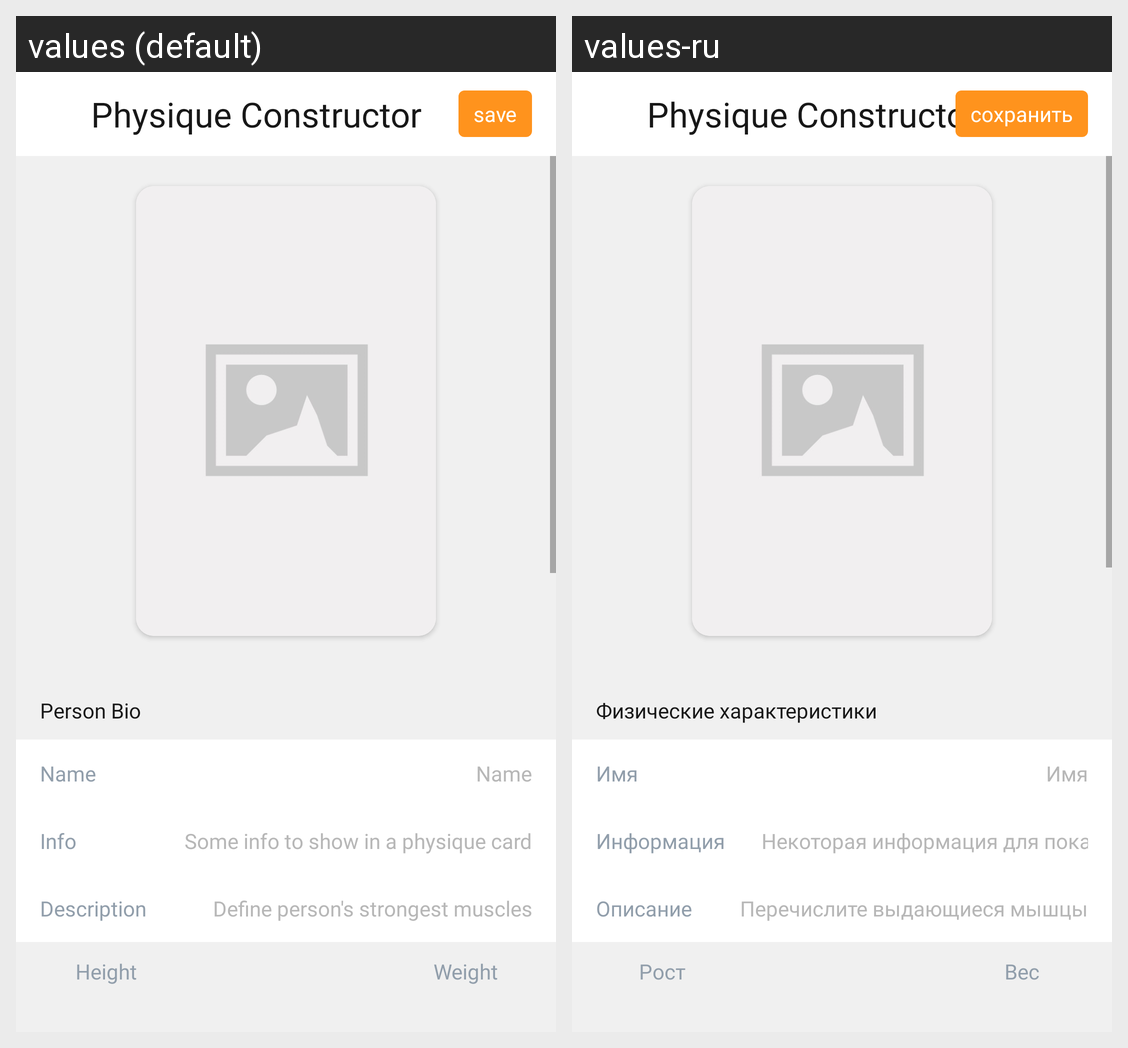

Strings drawn on this Android screen and how each of the app's shown locales translates them:
Android screen res/layout/activity_legendary_edit.xml rendered under 2 locales, left to right: values (default), values-ru. Device: Nexus 5 (rendered at 1080×1920; each locale shown at half size, 540×960, under a caption strip naming it); theme PlainTheme.
Strings drawn on this screen, with the default value and each locale's value (text and hints the layout hard-codes, and strings that could not be matched under every locale, appear in the picture but are not listed):

save
  values: save
  values-ru: сохранить

person_bio
  values: Person Bio
  values-ru: Физические характеристики

name
  values: Name
  values-ru: Имя

info
  values: Info
  values-ru: Информация

some_info_to_show_in_a_physique_card
  values: Some info to show in a physique card
  values-ru: Некоторая информация для показа

description
  values: Description
  values-ru: Описание

define_person_s_strongest_muscles
  values: Define person's strongest muscles
  values-ru: Перечислите выдающиеся мышцы

height
  values: Height
  values-ru: Рост

weight
  values: Weight
  values-ru: Вес
